Labelled photos from "split", an image-classification folder in LiaoKyle/BSR-UNet. The possible labels are: clean, dirty.

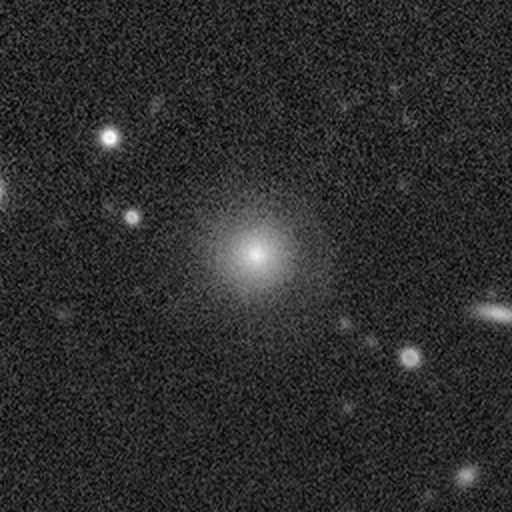
Label: clean

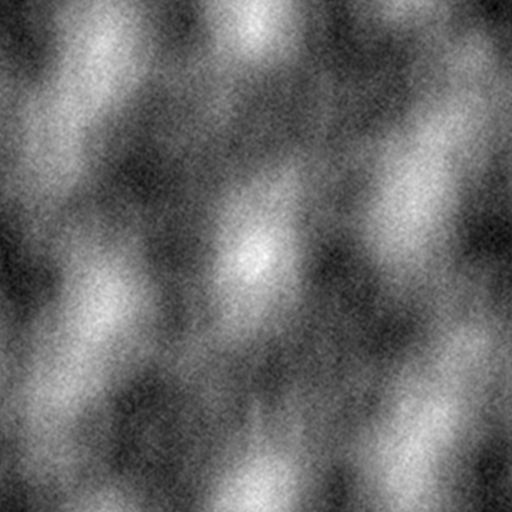
Label: dirty

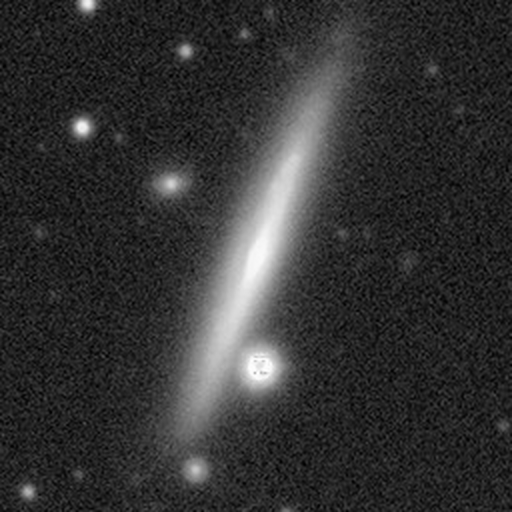
Label: clean

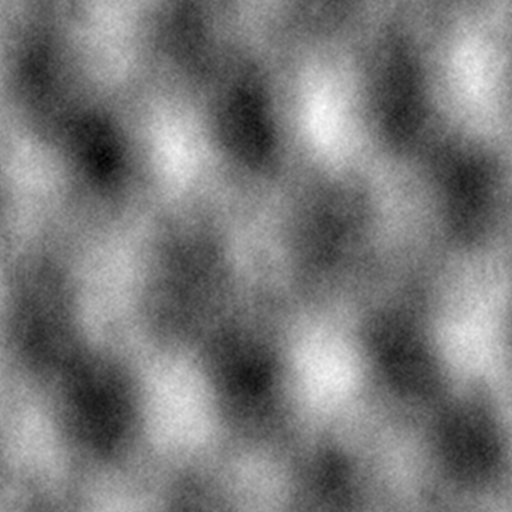
Label: dirty

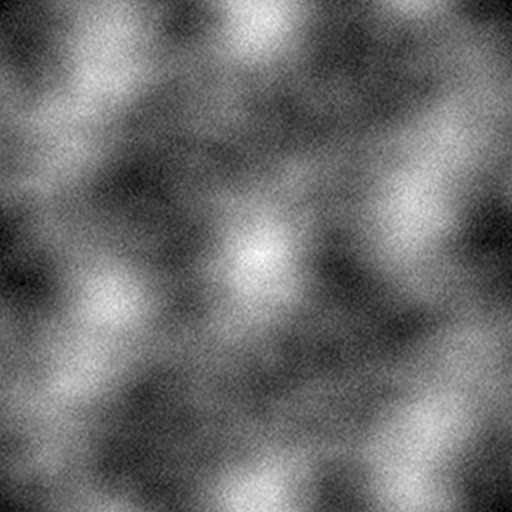
Label: dirty

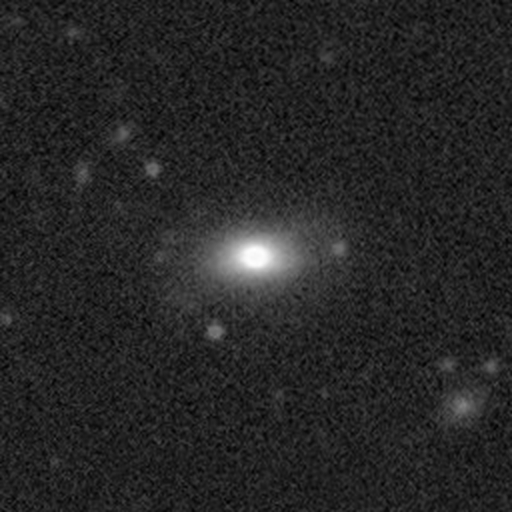
Label: clean
